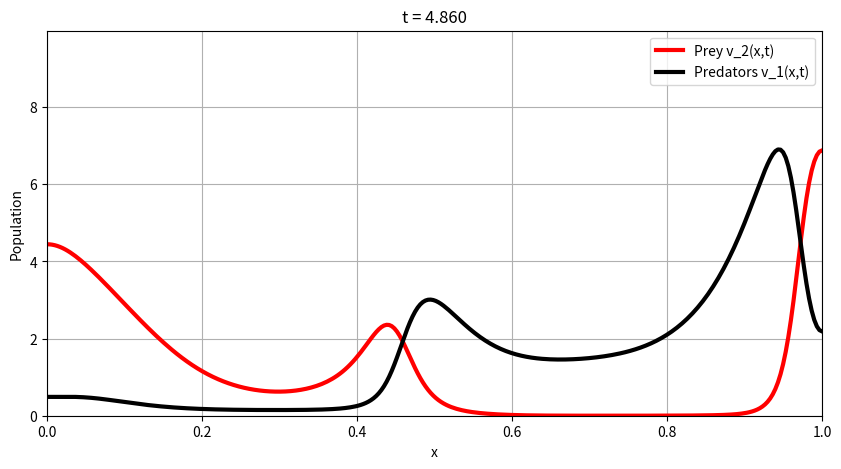

Recreate this plot in Python. (Note: this script raises an exception after producing the figure.)
# Generated from Lotka-Volterra.ipynb. Empty cells and repeated plotting blocks were omitted.

import numpy as np
import matplotlib.pyplot as plt
from matplotlib.animation import FuncAnimation

# Model parameters
a = 0.6
b = 1.2
nu1 = 2e-4
nu2 = 1e-4

# Discretization
L = 1.0
Nx = 300
x = np.linspace(0, L, Nx)
h = x[1] - x[0]

T = 10.0
dt = 1e-3
Nt = int(T/dt)

save_every = 20

# Initial conditions

def gauss(x, mu, sigma, A):
    return A * np.exp(-(x - mu)**2 / (2 * sigma**2))

u = gauss(x, 0.7, 0.08, 1.4) + 0.02
v = gauss(x, 0.3, 0.12, 1.5) + 0.02


# Laplacian
def laplacian(w):
    lap = np.zeros_like(w)
    lap[1:-1] = (w[2:] - 2*w[1:-1] + w[:-2]) / h**2
    lap[0]  = 2*(w[1]  - w[0])  / h**2
    lap[-1] = 2*(w[-2] - w[-1]) / h**2
    return lap


# Simulation
U_hist = []
V_hist = []
t_hist = []

for n in range(Nt):
    Lu = laplacian(u)
    Lv = laplacian(v)

    u_new = u + dt * (u*(b - v) + nu1*Lu)
    v_new = v + dt * (v*(u - a) + nu2*Lv)

    u = np.maximum(u_new, 0)
    v = np.maximum(v_new, 0)

    if n % save_every == 0:
        U_hist.append(u.copy())
        V_hist.append(v.copy())
        t_hist.append(n*dt)

U_hist = np.array(U_hist)
V_hist = np.array(V_hist)
t_hist = np.array(t_hist)


# Animation
fig, ax = plt.subplots(figsize=(10,5))

line_u, = ax.plot([], [], 'r', lw=3, label='Prey v_2(x,t)')
line_v, = ax.plot([], [], 'k', lw=3, label='Predators v_1(x,t)')
title = ax.set_title("")

ax.set_xlim(0,1)
ax.set_ylim(0, 1.2*max(U_hist.max(), V_hist.max()))
ax.set_xlabel("x")
ax.set_ylabel("Population")
ax.legend()
ax.grid()

def init():
    line_u.set_data([], [])
    line_v.set_data([], [])
    return line_u, line_v

def update(i):
    line_u.set_data(x, U_hist[i])
    line_v.set_data(x, V_hist[i])
    title.set_text(f"t = {t_hist[i]:.3f}")
    return line_u, line_v, title

ani = FuncAnimation(fig, update, frames=len(t_hist),
                    init_func=init, interval=40, blit=True)



ani.save(
    "simulation_lv_1D.mp4",
    writer="ffmpeg",
    fps=25,
    dpi=200
)

plt.show()
